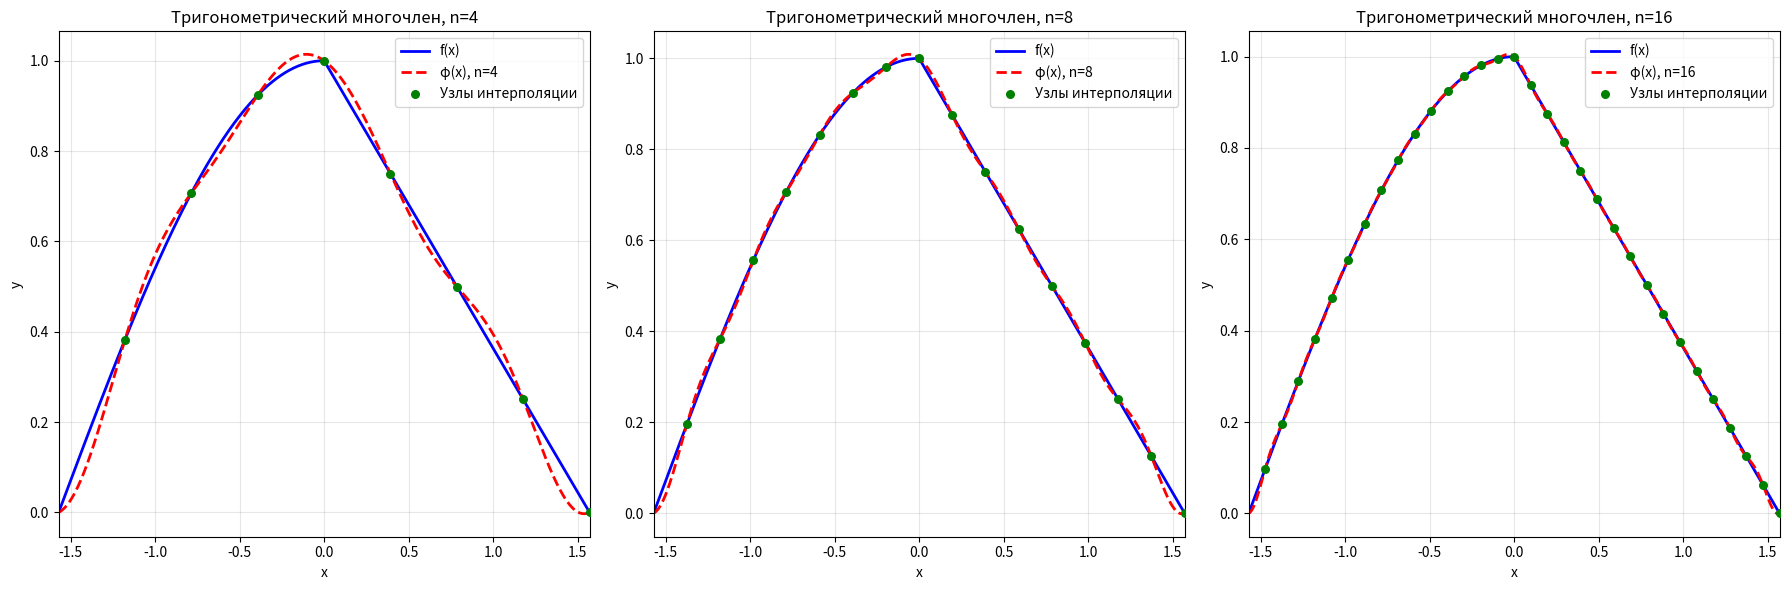

The script that saved this image:
import numpy as np
import matplotlib.pyplot as plt

# Параметры для нового варианта
T = np.pi  # период


def f(x):
    """Функция для нового варианта"""
    result = np.zeros_like(x)

    # Маски для разных интервалов
    mask1 = (x >= -np.pi / 2) & (x <= 0)  # cos(x) на [-π/2, 0]
    mask2 = (x > 0) & (x <= np.pi / 2)  # 1 - (2/π)*x на (0, π/2]

    result[mask1] = np.cos(x[mask1])
    result[mask2] = 1 - (2 / np.pi) * x[mask2]

    return result


def get_interpolation_nodes(n):
    """Генерация узлов интерполирования"""
    h = T / (2 * n)  # шаг
    k_values = np.arange(-n + 1, n + 1)
    x_k = k_values * h
    y_k = f(x_k)
    return x_k, y_k


def compute_fourier_coefficients(x_k, y_k, n):
    """Вычисление коэффициентов Фурье"""
    h = T / (2 * n)
    omega = 2 * np.pi / T

    # Инициализация коэффициентов
    alpha = np.zeros(n + 1)
    beta = np.zeros(n + 1)

    # Вычисление a_l и b_l
    for l in range(n + 1):
        a_l = (h / T) * np.sum(y_k * np.cos(l * omega * x_k))
        b_l = (h / T) * np.sum(y_k * np.sin(l * omega * x_k))

        if l == 0:
            alpha[0] = a_l
        elif l < n:
            alpha[l] = 2 * a_l
            beta[l] = 2 * b_l
        else:  # l == n
            alpha[n] = a_l
            beta[n] = 0  # b_n = 0

    return alpha, beta


def trigonometric_polynomial(x, alpha, beta, n):
    """Тригонометрический интерполяционный многочлен"""
    omega = 2 * np.pi / T
    result = alpha[0] * np.ones_like(x)

    for l in range(1, n + 1):
        result += alpha[l] * np.cos(l * omega * x) + beta[l] * np.sin(l * omega * x)

    return result


def main():
    n_values = [4, 8, 16]

    # Создаем таблицы для разных n
    for n in n_values:
        print(f"\n{'=' * 50}")
        print(f"n = {n}")
        print(f"{'=' * 50}")

        # Узлы интерполирования
        x_k, y_k = get_interpolation_nodes(n)
        print(f"\nУзлы интерполирования:")
        print("k\tx_k\t\ty_k")
        print("-" * 30)
        for i, (x, y) in enumerate(zip(x_k, y_k)):
            print(f"{i - n + 1}\t{x:.3f}\t\t{y:.4f}")

        # Коэффициенты Фурье
        alpha, beta = compute_fourier_coefficients(x_k, y_k, n)
        print(f"\nКоэффициенты:")
        print(f"α₀ = {alpha[0]:.4f}")
        for l in range(1, min(n + 1, 10)):  # Показываем первые 10 коэффициентов
            print(f"α_{l} = {alpha[l]:.4f}, β_{l} = {beta[l]:.4f}")
        if n > 10:
            print("...")

    # Построение графиков
    fig, axes = plt.subplots(1, 3, figsize=(18, 6))

    # Точки для построения графиков
    x_plot = np.linspace(-np.pi / 2, np.pi / 2, 500)
    y_true = f(x_plot)

    for idx, n in enumerate(n_values):
        # Узлы и коэффициенты
        x_k, y_k = get_interpolation_nodes(n)
        alpha, beta = compute_fourier_coefficients(x_k, y_k, n)

        # Тригонометрический многочлен
        y_poly = trigonometric_polynomial(x_plot, alpha, beta, n)

        # Построение графика
        ax = axes[idx]
        ax.plot(x_plot, y_true, 'b-', linewidth=2, label='f(x)')
        ax.plot(x_plot, y_poly, 'r--', linewidth=2, label=f'φ(x), n={n}')
        ax.scatter(x_k, y_k, color='green', s=30, zorder=5, label='Узлы интерполяции')

        ax.set_xlabel('x')
        ax.set_ylabel('y')
        ax.set_title(f'Тригонометрический многочлен, n={n}')
        ax.legend()
        ax.grid(True, alpha=0.3)
        ax.set_xlim(-np.pi / 2, np.pi / 2)

    plt.tight_layout()
    plt.show()

    # Таблица значений функции и многочленов
    print(f"\n{'=' * 80}")
    print("ТАБЛИЦА ЗНАЧЕНИЙ ФУНКЦИИ И ТРИГОНОМЕТРИЧЕСКИХ МНОГОЧЛЕНОВ")
    print(f"{'=' * 80}")

    x_table = np.linspace(-np.pi / 2, np.pi / 2, 41)  # 40 интервалов + 1 = 41 точка
    y_table = f(x_table)

    print(f"{'x':>8} {'f(x)':>10} ", end="")
    for n in n_values:
        print(f"{'φ(x), n=' + str(n):>15} ", end="")
    print()
    print("-" * 80)

    # Вычисляем значения многочленов для всех n
    poly_values = {}
    for n in n_values:
        x_k, y_k = get_interpolation_nodes(n)
        alpha, beta = compute_fourier_coefficients(x_k, y_k, n)
        poly_values[n] = trigonometric_polynomial(x_table, alpha, beta, n)

    # Выводим таблицу (первые 20 точек)
    for i in range(min(20, len(x_table))):
        x = x_table[i]
        print(f"{x:>8.2f} {y_table[i]:>10.4f} ", end="")
        for n in n_values:
            print(f"{poly_values[n][i]:>15.4f} ", end="")
        print()

    print("... (остальные точки аналогично)")


if __name__ == "__main__":
    main()